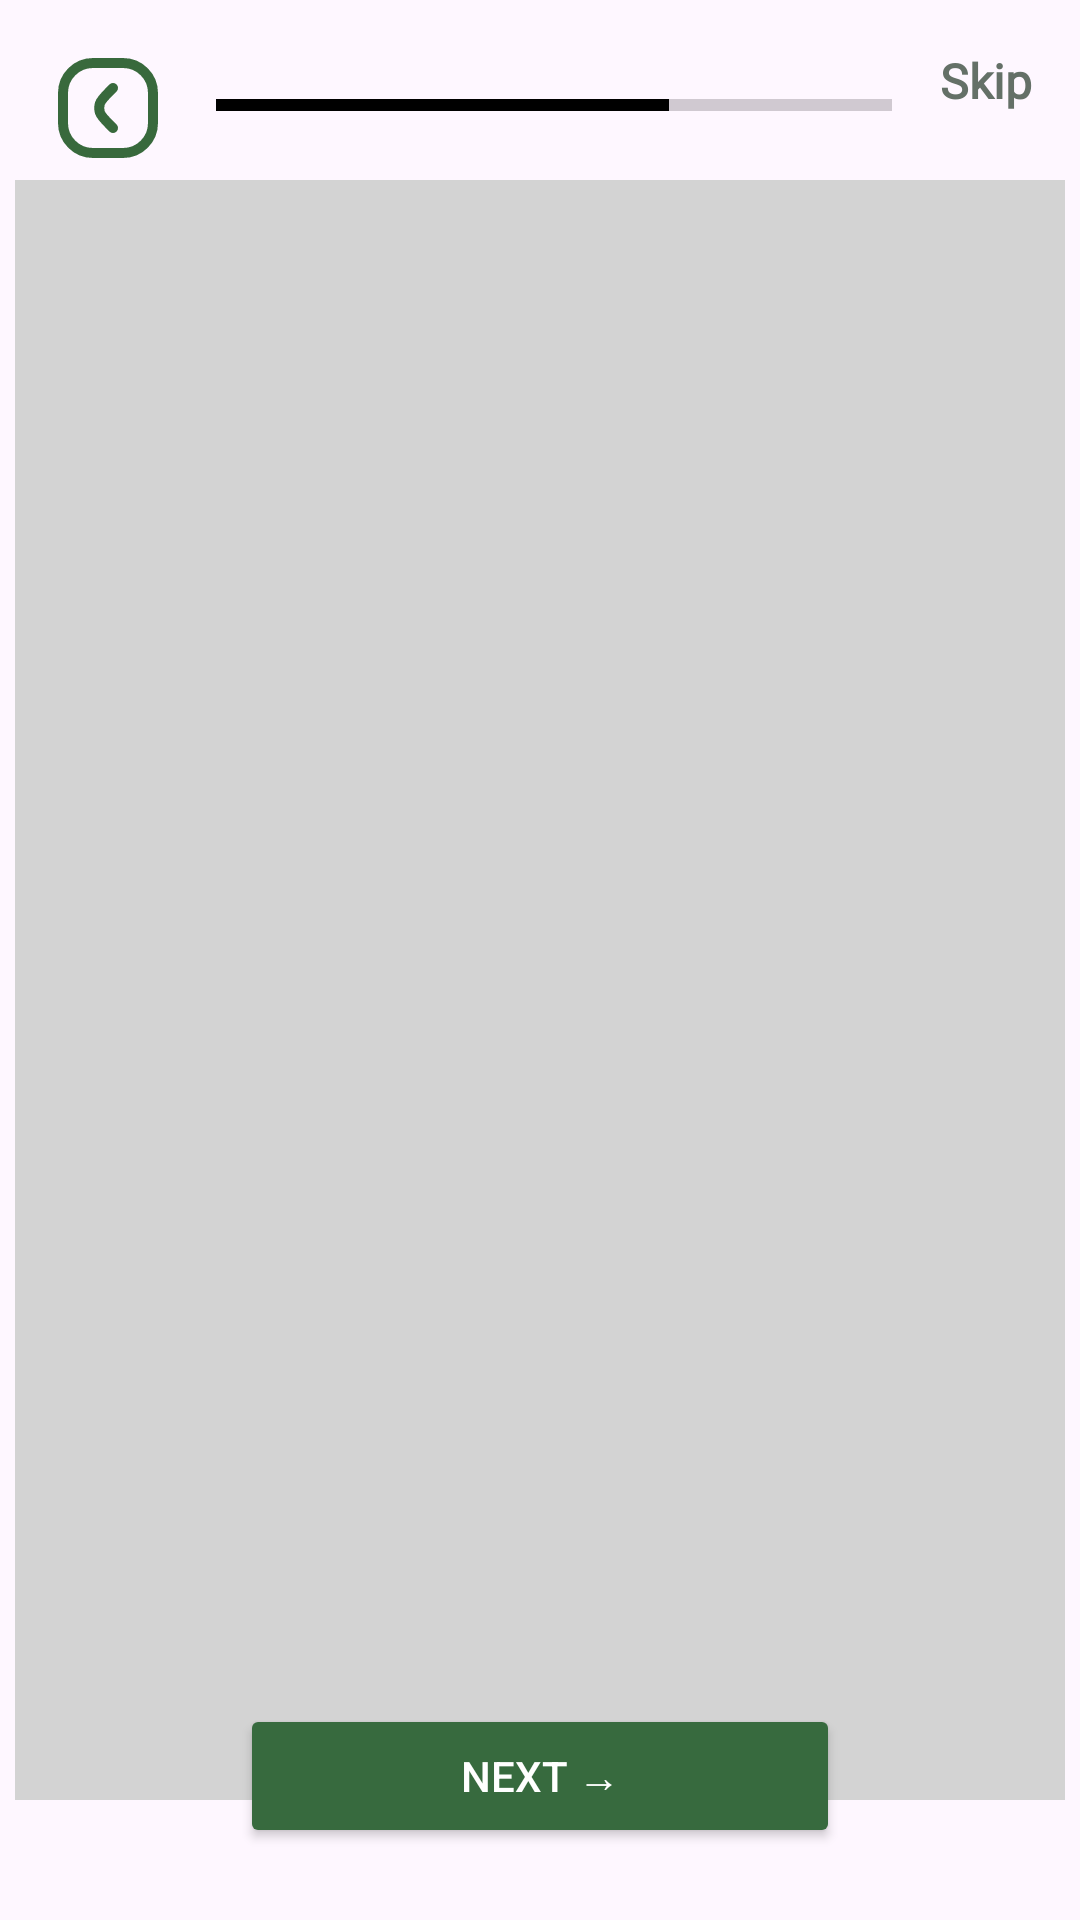

Write the Android layout XML for this screen, with the resource values it uses.
<!-- AndroidManifest.xml: application theme Theme.NutriCheck -->
<!-- res/layout/fragment_welcome3.xml -->
<?xml version="1.0" encoding="utf-8"?>
<androidx.constraintlayout.widget.ConstraintLayout
    xmlns:android="http://schemas.android.com/apk/res/android"
    xmlns:app="http://schemas.android.com/apk/res-auto"
    xmlns:tools="http://schemas.android.com/tools"
    android:layout_width="match_parent"
    android:layout_height="match_parent"
    tools:context=".ui.onboarding.welcomefragment.WelcomeFragment3">

    
    <ImageButton
        android:id="@+id/btnBack"
        android:layout_width="40dp"
        android:layout_height="40dp"
        android:background="@drawable/ic_back"
        android:layout_marginStart="16dp"
        android:layout_marginTop="16dp"
        app:layout_constraintTop_toTopOf="parent"
        app:layout_constraintStart_toStartOf="parent" />

    
    <ProgressBar
        android:id="@+id/progressBar"
        android:layout_width="0dp"
        android:layout_height="4dp"
        style="@style/Widget.AppCompat.ProgressBar.Horizontal"
        android:progress="67"
        android:max="100"
        android:progressTint="@color/black"
        app:layout_constraintTop_toTopOf="parent"
        app:layout_constraintStart_toEndOf="@id/btnBack"
        app:layout_constraintEnd_toStartOf="@id/btnSkip"
        android:layout_marginStart="16dp"
        android:layout_marginEnd="16dp"
        android:layout_marginTop="33dp" />

    
    <TextView
        android:id="@+id/btnSkip"
        android:layout_width="wrap_content"
        android:layout_height="wrap_content"
        android:text="@string/skip"
        android:textSize="16sp"
        android:textColor="#647067"
        android:layout_marginEnd="16dp"
        android:fontFamily="@font/plus_jakarta_sans"
        app:layout_constraintTop_toTopOf="parent"
        app:layout_constraintEnd_toEndOf="parent"
        android:textStyle="bold"
        android:layout_marginTop="16dp" />

    <ImageView
        android:id="@+id/imageViewContent"
        android:layout_width="350dp"
        android:layout_height="540dp"
        android:layout_marginTop="40dp"
        android:background="#D3D3D3"
        app:layout_constraintBottom_toTopOf="@+id/btnNext"
        app:layout_constraintEnd_toEndOf="parent"
        app:layout_constraintHorizontal_bias="0.504"
        app:layout_constraintStart_toStartOf="parent"
        app:layout_constraintTop_toBottomOf="@id/progressBar"
        app:layout_constraintVertical_bias="0.351" />

    <Button
        android:id="@+id/btnNext"
        android:layout_width="200dp"
        android:layout_height="48dp"
        android:text="Next →"
        android:backgroundTint="@color/prymary_color"
        android:textColor="@android:color/white"
        android:layout_marginBottom="24dp"
        app:layout_constraintBottom_toBottomOf="parent"
        app:layout_constraintStart_toStartOf="parent"
        app:layout_constraintEnd_toEndOf="parent" />
</androidx.constraintlayout.widget.ConstraintLayout>
<!-- resources referenced by this layout -->
<resources>
  <color name="black">#FF000000</color>
  <color name="prymary_color">#376A3E</color>
  <!-- drawable ic_back (drawable) -->
  <vector xmlns:android="http://schemas.android.com/apk/res/android"
      android:width="24dp"
      android:height="24dp"
      android:viewportWidth="24"
      android:viewportHeight="24">
    <path
        android:pathData="M9,3L15,3A6,6 0,0 1,21 9L21,15A6,6 0,0 1,15 21L9,21A6,6 0,0 1,3 15L3,9A6,6 0,0 1,9 3z"
        android:strokeLineJoin="round"
        android:strokeWidth="2"
        android:fillColor="#00000000"
        android:strokeColor="#38693C"
        android:strokeLineCap="round"/>
    <path
        android:pathData="M13,16L12.394,15.394C11.206,14.206 10.612,13.612 10.389,12.927C10.194,12.325 10.194,11.675 10.389,11.073C10.612,10.388 11.206,9.794 12.394,8.606L13,8"
        android:strokeLineJoin="round"
        android:strokeWidth="2"
        android:fillColor="#00000000"
        android:strokeColor="#38693C"
        android:strokeLineCap="round"/>
  </vector>
  <string name="skip">Skip</string>
  <style name="Theme.NutriCheck" parent="Base.Theme.NutriCheck" />
  <style name="Base.Theme.NutriCheck" parent="Theme.Material3.DayNight.NoActionBar">
          <item name="colorPrimary">@color/white</item>
  
  
          <item name="colorSecondaryContainer">@color/bottom_nav_background</item>
          <item name="android:colorAccent">@color/bottom_nav_background</item>
  
  
  
  
  
          <item name="android:statusBarColor">@color/bottom_nav_background</item>
          <item name="android:navigationBarColor">@color/pastel_green_dark1</item>
      </style>
  <color name="white">#FFFFFFFF</color>
  <color name="bottom_nav_background">#D4E8D0</color>
  <color name="pastel_green_dark1">#7BB893</color>
</resources>
